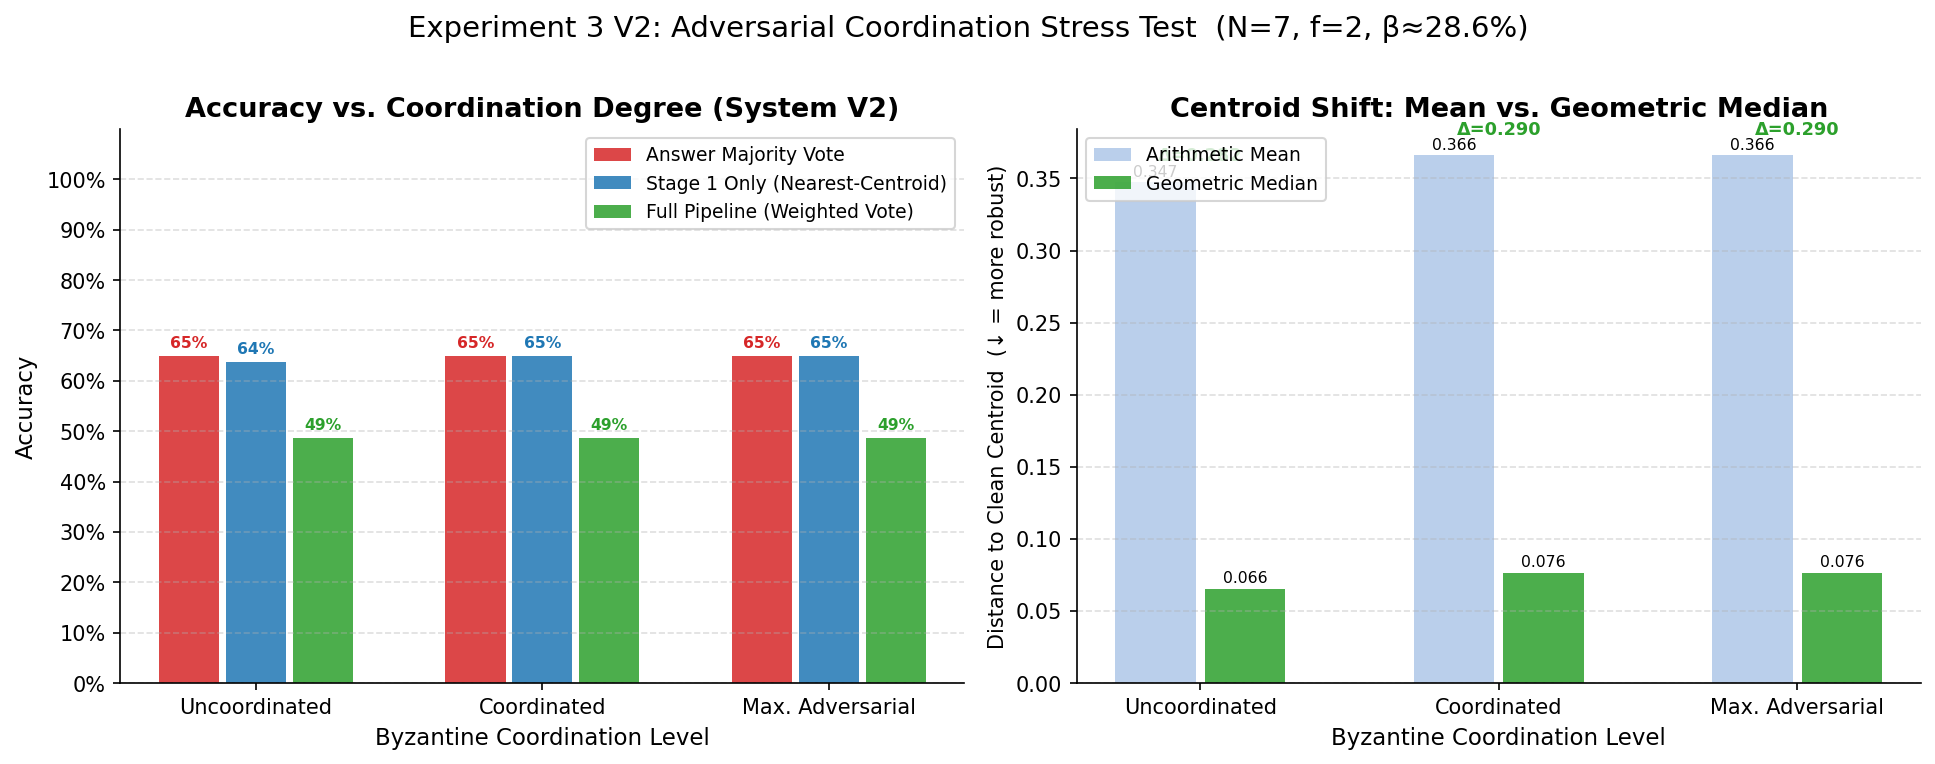

Values plotted in this chart, from the file beside it:
coordination, pipeline_condition, accuracy, fallback_frequency, low_confidence_frequency, centroid_shift_mean, centroid_shift_gm, centroid_shift_delta
uncoordinated, majority_answer_vote, 0.65, 0.0, 0.0, 0.3475, 0.06557, 0.2819
uncoordinated, stage1_only, 0.6375, 0.1125, 0.0, 0.3475, 0.06557, 0.2819
uncoordinated, full_pipeline, 0.4875, 0.1125, 0.025, 0.3475, 0.06557, 0.2819
coordinated, majority_answer_vote, 0.65, 0.0, 0.0, 0.366, 0.07649, 0.2895
coordinated, stage1_only, 0.65, 0.1125, 0.0, 0.366, 0.07649, 0.2895
coordinated, full_pipeline, 0.4875, 0.1125, 0.025, 0.366, 0.07649, 0.2895
maximally_adversarial, majority_answer_vote, 0.65, 0.0, 0.0, 0.366, 0.07649, 0.2895
maximally_adversarial, stage1_only, 0.65, 0.1125, 0.0, 0.366, 0.07649, 0.2895
maximally_adversarial, full_pipeline, 0.4875, 0.1125, 0.025, 0.366, 0.07649, 0.2895
